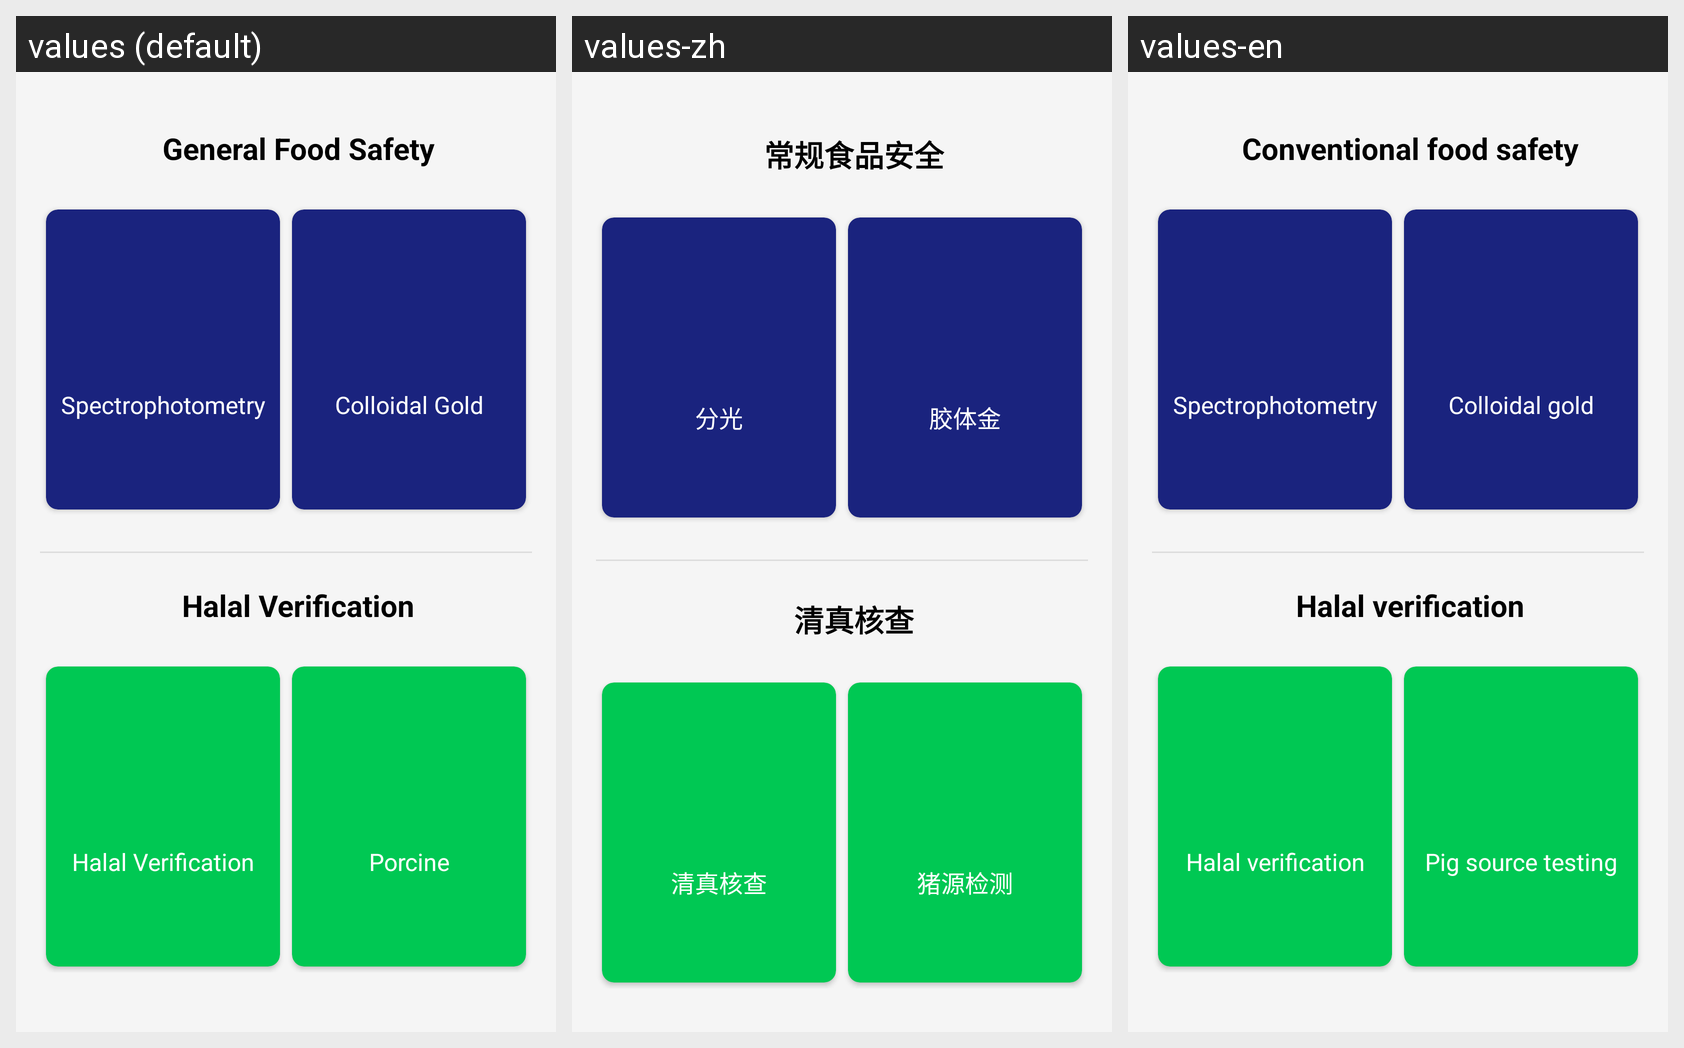

Locale-by-locale string values for the Android screen shown in this grid:
Android screen res/layout/fragment_main.xml rendered under 3 locales, left to right: values (default), values-zh, values-en. Device: Nexus 5 (rendered at 1080×1920; each locale shown at half size, 540×960, under a caption strip naming it); theme AppTheme.
Strings drawn on this screen, with the default value and each locale's value (text and hints the layout hard-codes, and strings that could not be matched under every locale, appear in the picture but are not listed):

conventional_food_safety
  values: General Food Safety
  values-zh: 常规食品安全
  values-en: Conventional food safety

start_test
  values: Spectrophotometry
  values-zh: 分光
  values-en: Spectrophotometry

JTJ_TestMoudle_P
  values: Colloidal Gold
  values-zh: 胶体金
  values-en: Colloidal gold

halal_verification
  values: Halal Verification
  values-zh: 清真核查
  values-en: Halal verification

pork_alcohol
  values: Porcine
  values-zh: 猪源检测
  values-en: Pig source testing
